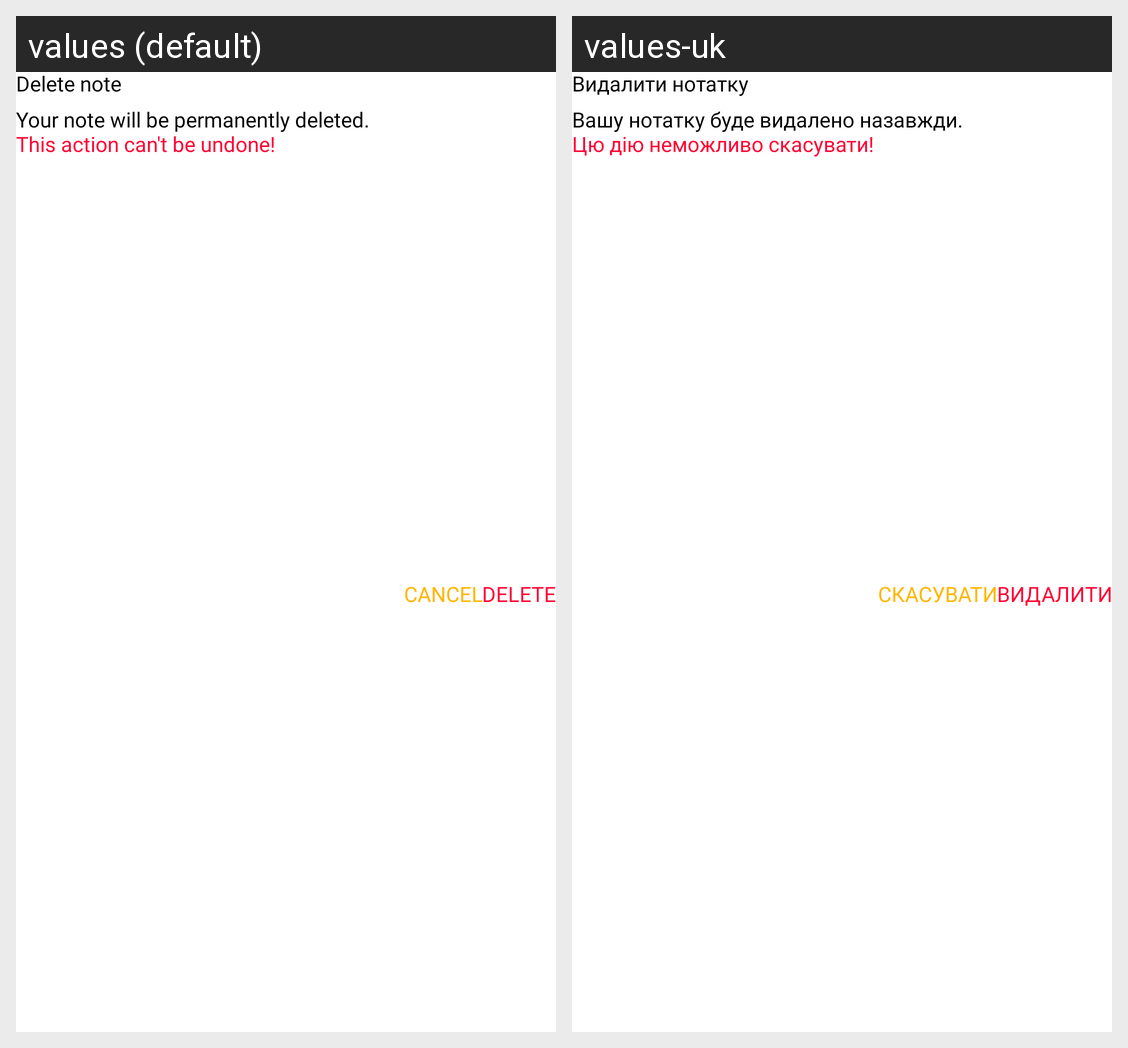

This grid shows one Android layout under two languages. Give, for every string resource on the screen, its name, the default text and each shown locale's text.
Android screen res/layout/dialog_delete_note.xml rendered under 2 locales, left to right: values (default), values-uk. Device: Nexus 5 (rendered at 1080×1920; each locale shown at half size, 540×960, under a caption strip naming it); theme AppTheme.
Strings drawn on this screen, with the default value and each locale's value (text and hints the layout hard-codes, and strings that could not be matched under every locale, appear in the picture but are not listed):

delete_note_dialog_title
  values: Delete note
  values-uk: Видалити нотатку

delete_note_dialog_text
  values: Your note will be permanently deleted.
  values-uk: Вашу нотатку буде видалено назавжди.

this_action_cant_be_undone
  values: This action can't be undone!
  values-uk: Цю дію неможливо скасувати!

delete
  values: Delete
  values-uk: Видалити

cancel
  values: Cancel
  values-uk: Скасувати
